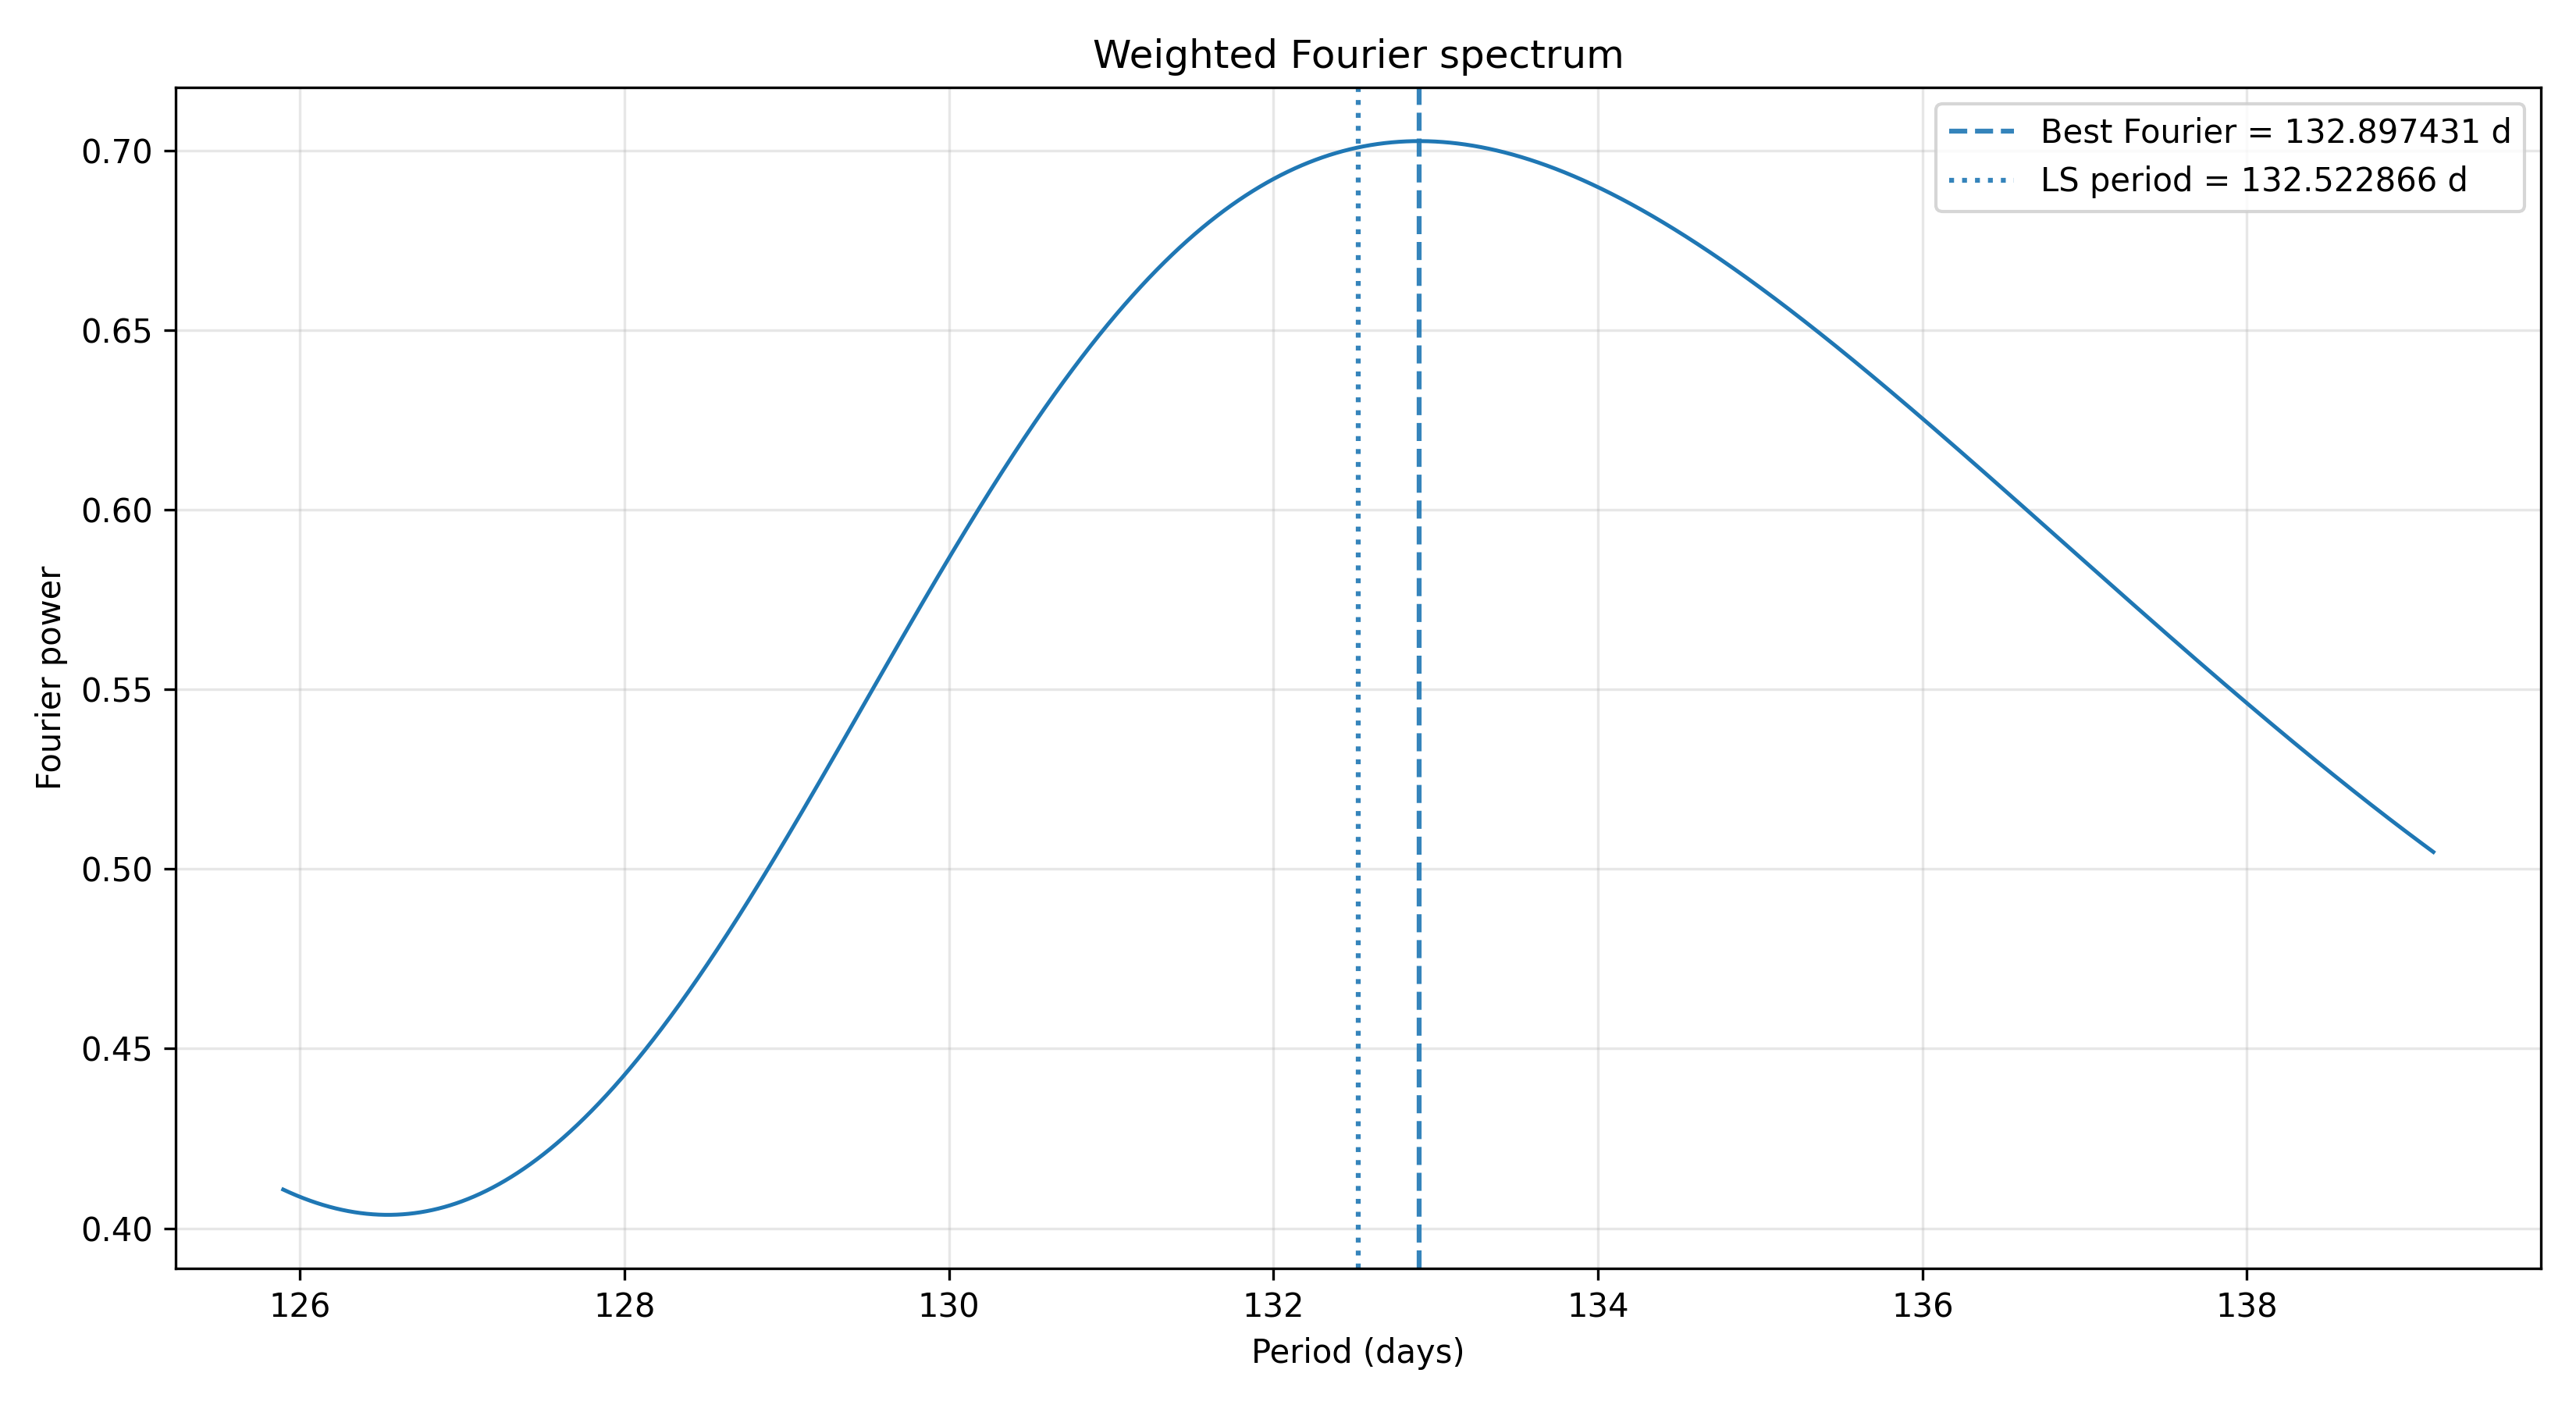

The data file committed next to this chart (first rows):
period_days, frequency_per_day, fourier_power, semi_amplitude
125.9, 0.007943, 0.4108, 0.1356
125.9, 0.007943, 0.4108, 0.1356
125.9, 0.007943, 0.4107, 0.1356
125.9, 0.007943, 0.4107, 0.1356
125.9, 0.007943, 0.4107, 0.1356
125.9, 0.007943, 0.4107, 0.1356
125.9, 0.007943, 0.4106, 0.1356
125.9, 0.007942, 0.4106, 0.1356
125.9, 0.007942, 0.4106, 0.1356
125.9, 0.007942, 0.4106, 0.1356
125.9, 0.007942, 0.4105, 0.1356
125.9, 0.007942, 0.4105, 0.1356
125.9, 0.007942, 0.4105, 0.1356
125.9, 0.007942, 0.4105, 0.1356
125.9, 0.007942, 0.4104, 0.1356
125.9, 0.007942, 0.4104, 0.1355
125.9, 0.007942, 0.4104, 0.1355
125.9, 0.007942, 0.4104, 0.1355
125.9, 0.007942, 0.4103, 0.1355
125.9, 0.007942, 0.4103, 0.1355
125.9, 0.007942, 0.4103, 0.1355
125.9, 0.007941, 0.4103, 0.1355
125.9, 0.007941, 0.4102, 0.1355
125.9, 0.007941, 0.4102, 0.1355
125.9, 0.007941, 0.4102, 0.1355
125.9, 0.007941, 0.4102, 0.1355
125.9, 0.007941, 0.4101, 0.1355
125.9, 0.007941, 0.4101, 0.1355
125.9, 0.007941, 0.4101, 0.1355
125.9, 0.007941, 0.4101, 0.1355
125.9, 0.007941, 0.41, 0.1355
125.9, 0.007941, 0.41, 0.1355
125.9, 0.007941, 0.41, 0.1355
125.9, 0.007941, 0.41, 0.1355
125.9, 0.00794, 0.4099, 0.1355
125.9, 0.00794, 0.4099, 0.1355
125.9, 0.00794, 0.4099, 0.1355
125.9, 0.00794, 0.4099, 0.1355
125.9, 0.00794, 0.4098, 0.1355
125.9, 0.00794, 0.4098, 0.1355
125.9, 0.00794, 0.4098, 0.1355
125.9, 0.00794, 0.4098, 0.1355
125.9, 0.00794, 0.4098, 0.1355
125.9, 0.00794, 0.4097, 0.1355
125.9, 0.00794, 0.4097, 0.1355
126, 0.00794, 0.4097, 0.1355
126, 0.00794, 0.4097, 0.1355
126, 0.007939, 0.4096, 0.1355
126, 0.007939, 0.4096, 0.1355
126, 0.007939, 0.4096, 0.1355
126, 0.007939, 0.4096, 0.1355
126, 0.007939, 0.4095, 0.1355
126, 0.007939, 0.4095, 0.1355
126, 0.007939, 0.4095, 0.1355
126, 0.007939, 0.4095, 0.1355
126, 0.007939, 0.4094, 0.1354
126, 0.007939, 0.4094, 0.1354
126, 0.007939, 0.4094, 0.1354
126, 0.007939, 0.4094, 0.1354
126, 0.007939, 0.4094, 0.1354
... 9,941 more rows
